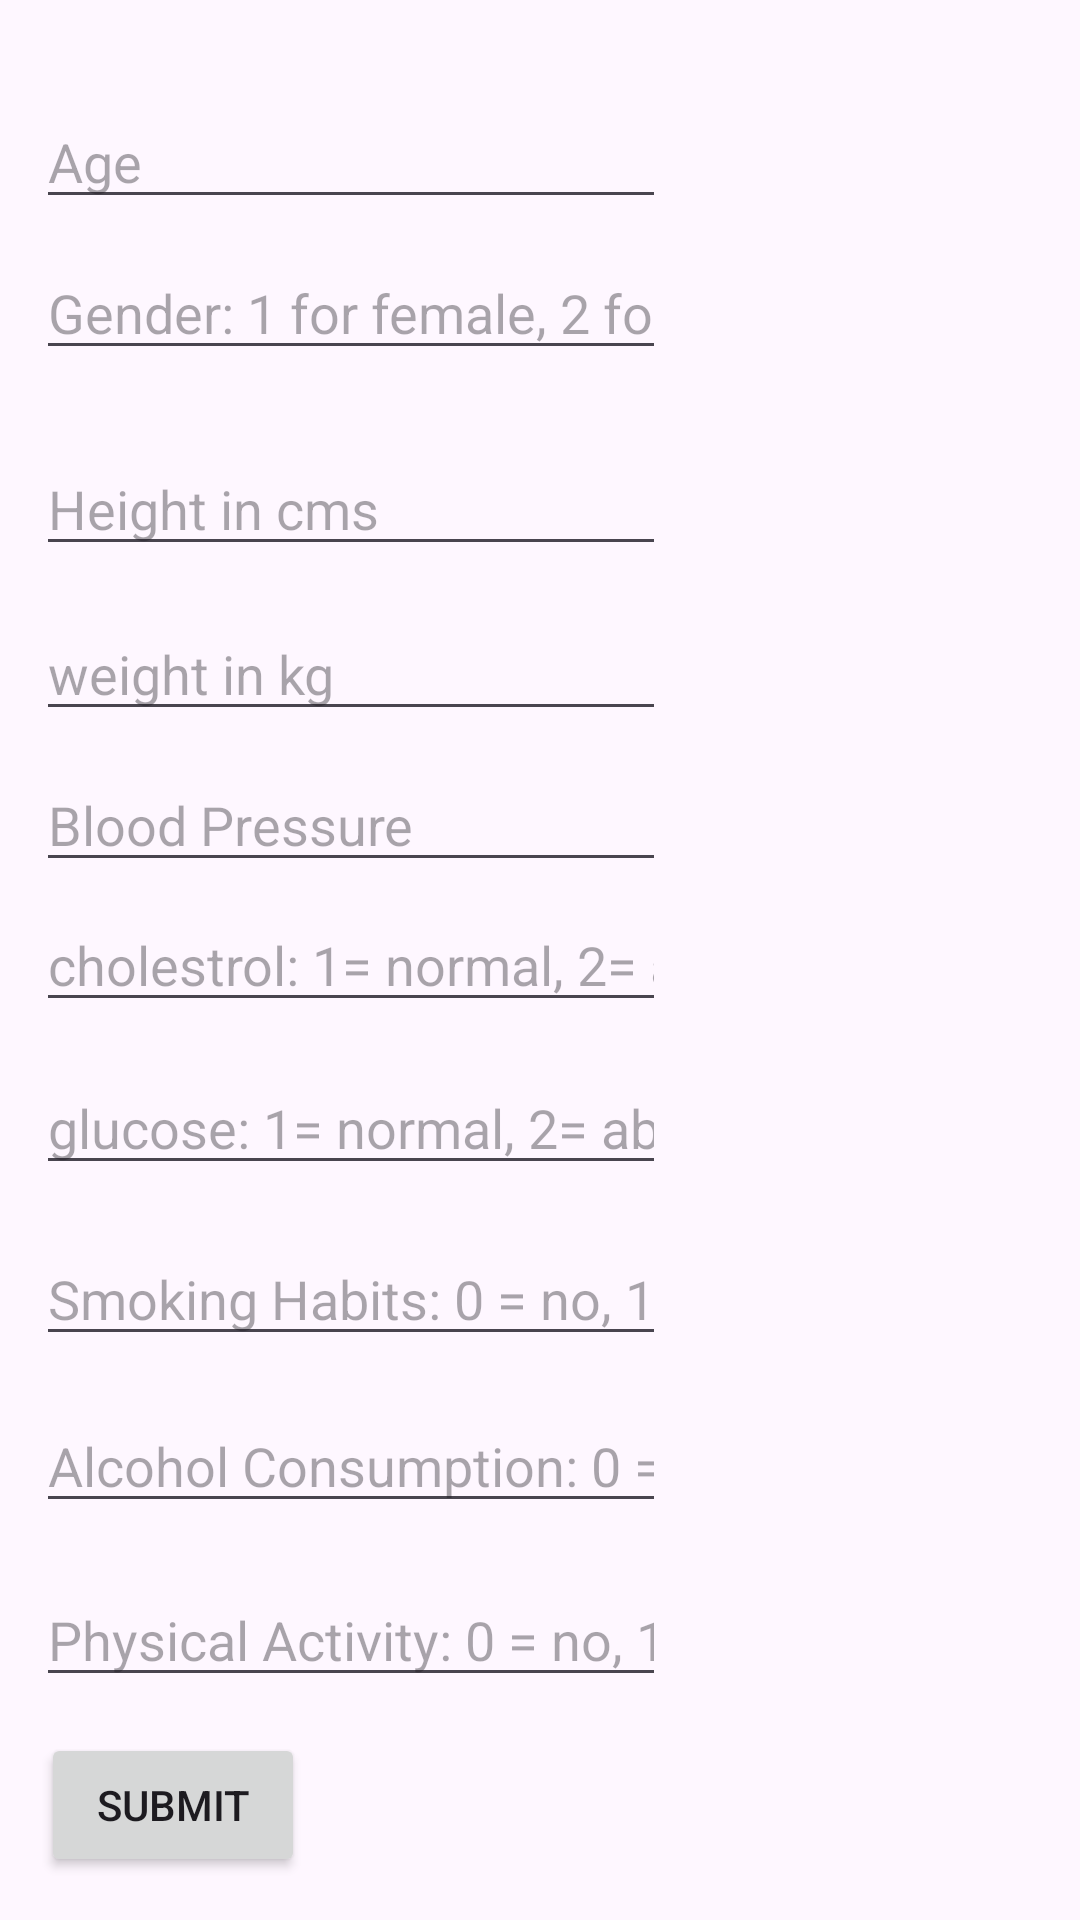

Produce the Android XML layout that renders to this screen, including the resource entries it uses.
<!-- AndroidManifest.xml: application theme Theme.CVDDetect -->
<!-- res/layout/activity_input_parameters.xml -->
<?xml version="1.0" encoding="utf-8"?>
<androidx.constraintlayout.widget.ConstraintLayout
    xmlns:android="http://schemas.android.com/apk/res/android"
    xmlns:app="http://schemas.android.com/apk/res-auto"
    android:layout_width="match_parent"
    android:layout_height="match_parent">

    <EditText
        android:id="@+id/editTextText"
        android:layout_width="wrap_content"
        android:layout_height="wrap_content"
        android:ems="10"
        android:hint="Age"
        android:inputType="text"
        android:text=""
        app:layout_constraintBottom_toBottomOf="parent"
        app:layout_constraintEnd_toEndOf="parent"
        app:layout_constraintHorizontal_bias="0.079"
        app:layout_constraintStart_toStartOf="parent"
        app:layout_constraintTop_toTopOf="parent"
        app:layout_constraintVertical_bias="0.053" />

    <EditText
        android:id="@+id/editTextText2"
        android:layout_width="wrap_content"
        android:layout_height="wrap_content"
        android:layout_marginBottom="24dp"
        android:ems="10"
        android:hint="Gender: 1 for female, 2 for male"
        android:inputType="text"
        android:text=""
        app:layout_constraintBottom_toTopOf="@+id/editTextText3"
        app:layout_constraintEnd_toEndOf="parent"
        app:layout_constraintHorizontal_bias="0.079"
        app:layout_constraintStart_toStartOf="parent"
        app:layout_constraintTop_toBottomOf="@+id/editTextText"
        app:layout_constraintVertical_bias="1.0" />

    <EditText
        android:id="@+id/editTextText3"
        android:layout_width="wrap_content"
        android:layout_height="wrap_content"
        android:ems="10"
        android:hint="Height in cms"
        android:inputType="text"
        android:text=""
        app:layout_constraintBottom_toBottomOf="parent"
        app:layout_constraintEnd_toEndOf="parent"
        app:layout_constraintHorizontal_bias="0.079"
        app:layout_constraintStart_toStartOf="parent"
        app:layout_constraintTop_toTopOf="parent"
        app:layout_constraintVertical_bias="0.246" />

    <EditText
        android:id="@+id/editTextText4"
        android:layout_width="wrap_content"
        android:layout_height="wrap_content"
        android:ems="10"
        android:hint="weight in kg"
        android:inputType="text"
        android:text=""
        app:layout_constraintBottom_toBottomOf="parent"
        app:layout_constraintEnd_toEndOf="parent"
        app:layout_constraintHorizontal_bias="0.079"
        app:layout_constraintStart_toStartOf="parent"
        app:layout_constraintTop_toTopOf="parent"
        app:layout_constraintVertical_bias="0.338" />

    <EditText
        android:id="@+id/editTextText5"
        android:layout_width="wrap_content"
        android:layout_height="wrap_content"
        android:ems="10"
        android:hint="Blood Pressure"
        android:inputType="text"
        android:text=""
        app:layout_constraintBottom_toBottomOf="parent"
        app:layout_constraintEnd_toEndOf="parent"
        app:layout_constraintHorizontal_bias="0.079"
        app:layout_constraintStart_toStartOf="parent"
        app:layout_constraintTop_toTopOf="parent"
        app:layout_constraintVertical_bias="0.422" />

    <EditText
        android:id="@+id/editTextText6"
        android:layout_width="wrap_content"
        android:layout_height="wrap_content"
        android:ems="10"
        android:hint="cholestrol: 1= normal, 2= above normal, 3 = well above normal"
        android:inputType="text"
        android:text=""
        app:layout_constraintBottom_toBottomOf="parent"
        app:layout_constraintEnd_toEndOf="parent"
        app:layout_constraintHorizontal_bias="0.079"
        app:layout_constraintStart_toStartOf="parent"
        app:layout_constraintTop_toTopOf="parent" />

    <EditText
        android:id="@+id/editTextText7"
        android:layout_width="wrap_content"
        android:layout_height="wrap_content"
        android:ems="10"
        android:hint="glucose: 1= normal, 2= above normal, 3 = well above normal"
        android:inputType="text"
        android:text=""
        app:layout_constraintBottom_toBottomOf="parent"
        app:layout_constraintEnd_toEndOf="parent"
        app:layout_constraintHorizontal_bias="0.079"
        app:layout_constraintStart_toStartOf="parent"
        app:layout_constraintTop_toTopOf="parent"
        app:layout_constraintVertical_bias="0.591" />

    <EditText
        android:id="@+id/editTextText8"
        android:layout_width="wrap_content"
        android:layout_height="wrap_content"
        android:ems="10"
        android:hint="Smoking Habits: 0 = no, 1 = yes."
        android:inputType="text"
        android:text=""
        app:layout_constraintBottom_toBottomOf="parent"
        app:layout_constraintEnd_toEndOf="parent"
        app:layout_constraintHorizontal_bias="0.079"
        app:layout_constraintStart_toStartOf="parent"
        app:layout_constraintTop_toTopOf="parent"
        app:layout_constraintVertical_bias="0.686" />

    <EditText
        android:id="@+id/editTextText9"
        android:layout_width="wrap_content"
        android:layout_height="wrap_content"
        android:ems="10"
        android:hint="Alcohol Consumption: 0 =no, 1 = yes"
        android:inputType="text"
        android:text=""
        app:layout_constraintBottom_toBottomOf="parent"
        app:layout_constraintEnd_toEndOf="parent"
        app:layout_constraintHorizontal_bias="0.079"
        app:layout_constraintStart_toStartOf="parent"
        app:layout_constraintTop_toTopOf="parent"
        app:layout_constraintVertical_bias="0.779" />

    <EditText
        android:id="@+id/editTextText10"
        android:layout_width="wrap_content"
        android:layout_height="wrap_content"
        android:ems="10"
        android:hint="Physical Activity: 0 = no, 1 = yes."
        android:inputType="text"
        android:text=""
        app:layout_constraintBottom_toBottomOf="parent"
        app:layout_constraintEnd_toEndOf="parent"
        app:layout_constraintHorizontal_bias="0.079"
        app:layout_constraintStart_toStartOf="parent"
        app:layout_constraintTop_toTopOf="parent"
        app:layout_constraintVertical_bias="0.876" />

    <Button
        android:id="@+id/button3"
        android:layout_width="wrap_content"
        android:layout_height="wrap_content"
        android:onClick="submit"
        android:text="Submit"
        app:layout_constraintBottom_toBottomOf="parent"
        app:layout_constraintEnd_toEndOf="parent"
        app:layout_constraintHorizontal_bias="0.05"
        app:layout_constraintStart_toStartOf="parent"
        app:layout_constraintTop_toTopOf="parent"
        app:layout_constraintVertical_bias="0.976" />

</androidx.constraintlayout.widget.ConstraintLayout>
<!-- resources referenced by this layout -->
<resources>
  <style name="Theme.CVDDetect" parent="Base.Theme.CVDDetect" />
  <style name="Base.Theme.CVDDetect" parent="Theme.Material3.DayNight.NoActionBar">
          
          
      </style>
</resources>
